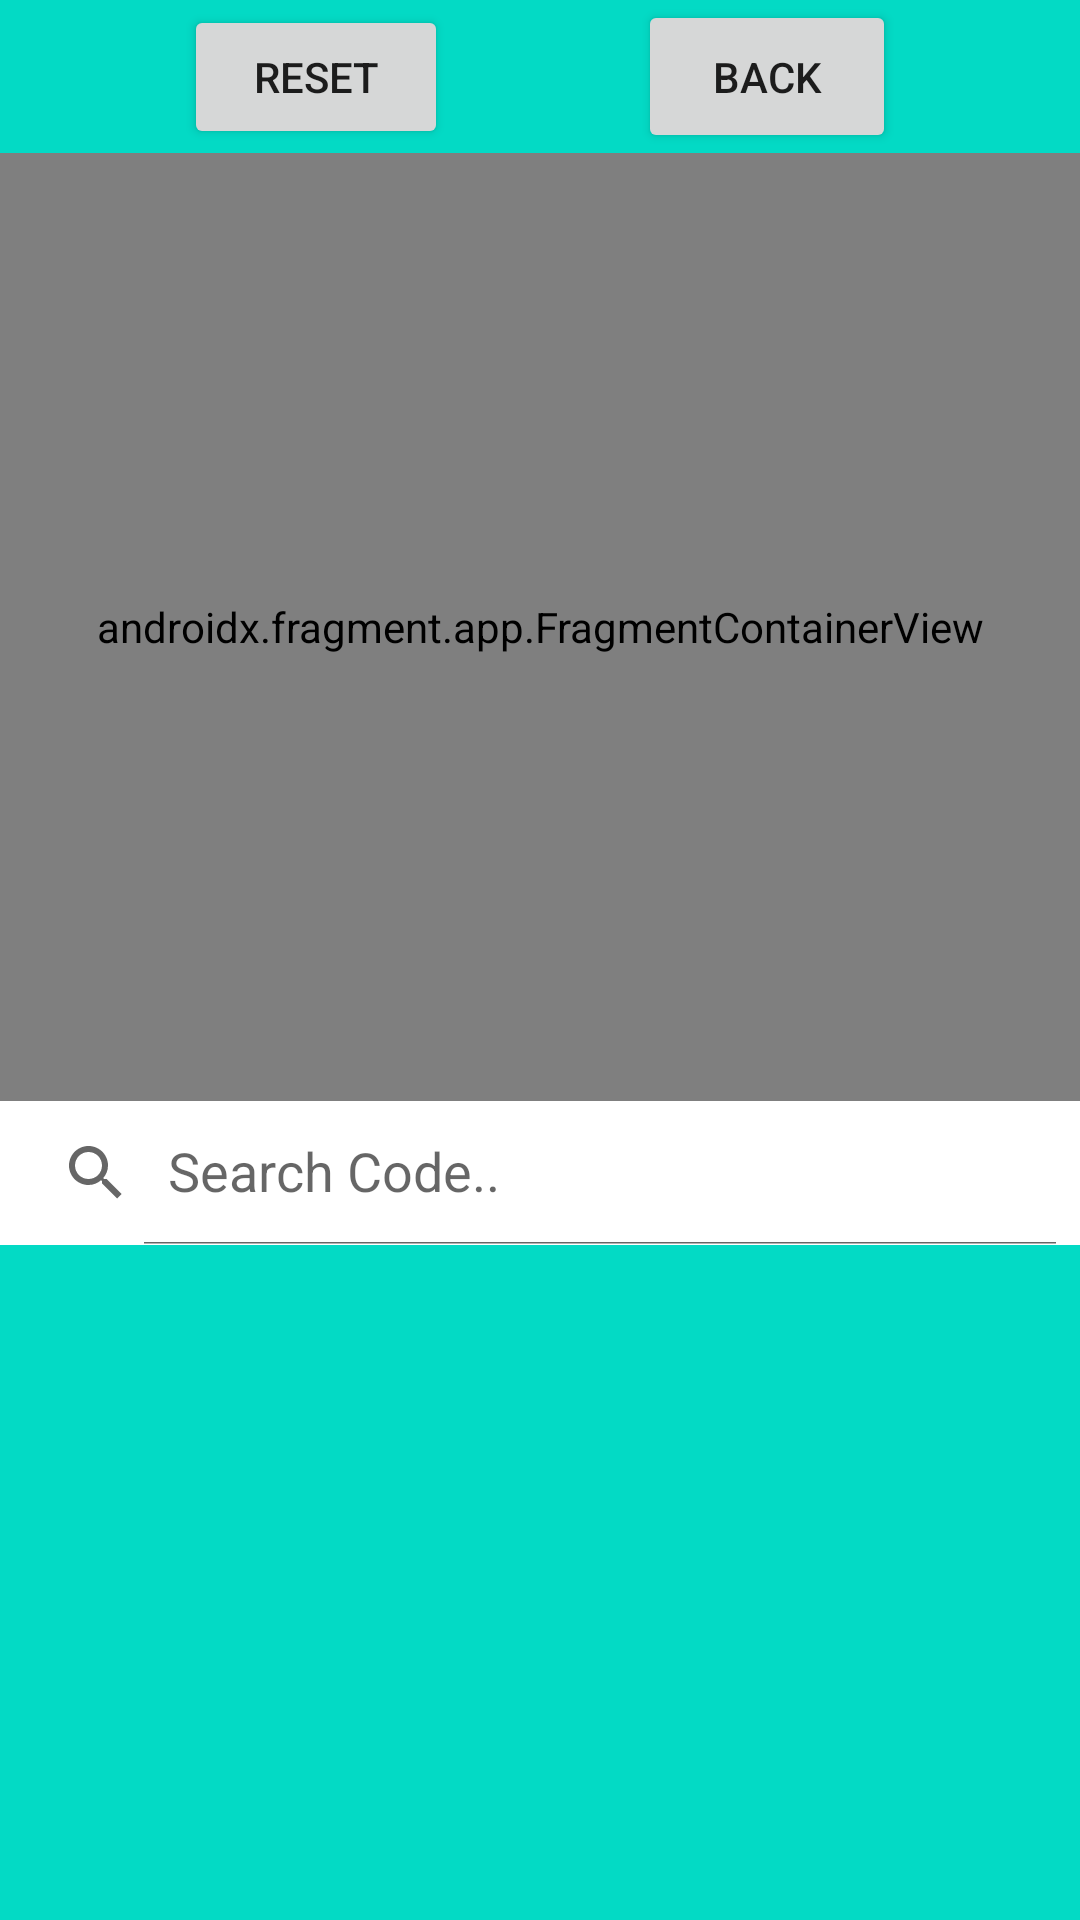

Android layout source for this screen:
<!-- AndroidManifest.xml: application theme Theme.Codekamon -->
<!-- res/layout/activity_maps.xml -->
<?xml version="1.0" encoding="utf-8"?>
<androidx.constraintlayout.widget.ConstraintLayout xmlns:android="http://schemas.android.com/apk/res/android"
    xmlns:app="http://schemas.android.com/apk/res-auto"
    xmlns:tools="http://schemas.android.com/tools"
    android:id="@+id/maps_background_"
    android:layout_width="match_parent"
    android:layout_height="match_parent"
    android:background="@color/teal_200">

    <androidx.constraintlayout.widget.ConstraintLayout
        android:layout_width="0dp"
        android:layout_height="0dp"
        app:layout_constraintBottom_toBottomOf="parent"
        app:layout_constraintEnd_toEndOf="parent"
        app:layout_constraintHorizontal_bias="0.0"
        app:layout_constraintStart_toStartOf="parent"
        app:layout_constraintTop_toTopOf="parent"
        app:layout_constraintVertical_bias="1.0">


        <Button
            android:id="@+id/reset_cam"
            android:layout_width="wrap_content"
            android:layout_height="wrap_content"
            android:layout_marginStart="5dp"
            android:layout_marginEnd="5dp"
            android:text="reset"
            app:layout_constraintBottom_toTopOf="@+id/map"
            app:layout_constraintEnd_toStartOf="@+id/Back"
            app:layout_constraintStart_toStartOf="parent"
            app:layout_constraintTop_toTopOf="parent" />

        <Button
            android:id="@+id/Back"
            android:layout_width="86dp"
            android:layout_height="51dp"
            android:layout_marginStart="2dp"
            android:layout_marginEnd="5dp"
            android:text="Back"
            app:layout_constraintBottom_toTopOf="@+id/map"
            app:layout_constraintEnd_toEndOf="parent"
            app:layout_constraintStart_toEndOf="@+id/reset_cam"
            app:layout_constraintTop_toTopOf="parent" />

        <ListView
            android:id="@+id/list_view_codes"
            android:layout_width="408dp"
            android:layout_height="225dp"
            app:layout_constraintBottom_toBottomOf="parent"
            app:layout_constraintEnd_toEndOf="parent"
            app:layout_constraintHorizontal_bias="0.454"
            app:layout_constraintStart_toStartOf="parent"
            app:layout_constraintTop_toBottomOf="@+id/searchView" />

        <androidx.appcompat.widget.SearchView
            android:id="@+id/searchView"
            android:layout_width="0dp"
            android:layout_height="wrap_content"
            android:background="#FFFFFF"
            app:actionViewClass="androidx.appcompat.widget.SearchView"
            app:iconifiedByDefault="false"
            app:layout_constraintBottom_toTopOf="@+id/list_view_codes"
            app:layout_constraintEnd_toEndOf="parent"
            app:layout_constraintHorizontal_bias="0.0"
            app:layout_constraintStart_toStartOf="parent"
            app:layout_constraintTop_toBottomOf="@+id/map"
            app:queryHint="Search Code.." />

        <androidx.fragment.app.FragmentContainerView
            android:id="@+id/map"
            android:name="com.google.android.gms.maps.SupportMapFragment"
            android:layout_width="0dp"
            android:layout_height="0dp"
            android:outlineProvider="none"
            app:layout_constraintBottom_toTopOf="@+id/searchView"
            app:layout_constraintEnd_toEndOf="parent"
            app:layout_constraintHorizontal_bias="0.0"
            app:layout_constraintStart_toStartOf="parent"
            app:layout_constraintTop_toBottomOf="@+id/Back"
            tools:layout="@layout/support_simple_spinner_dropdown_item" />
    </androidx.constraintlayout.widget.ConstraintLayout>
</androidx.constraintlayout.widget.ConstraintLayout>
<!-- resources referenced by this layout -->
<resources>
  <color name="teal_200">#FF03DAC5</color>
  <style name="Theme.Codekamon" parent="Theme.MaterialComponents.DayNight.DarkActionBar">
          
          <item name="colorPrimary">@color/purple_500</item>
          <item name="colorPrimaryVariant">@color/purple_700</item>
          <item name="colorOnPrimary">@color/white</item>
          
          <item name="colorSecondary">@color/teal_200</item>
          <item name="colorSecondaryVariant">@color/teal_700</item>
          <item name="colorOnSecondary">@color/black</item>
          
          <item name="android:statusBarColor">@color/black</item>
          
      </style>
  <color name="purple_500">#FF6200EE</color>
  <color name="purple_700">#FF3700B3</color>
  <color name="white">#FFFFFFFF</color>
  <color name="teal_700">#FF018786</color>
  <color name="black">#FF000000</color>
</resources>
